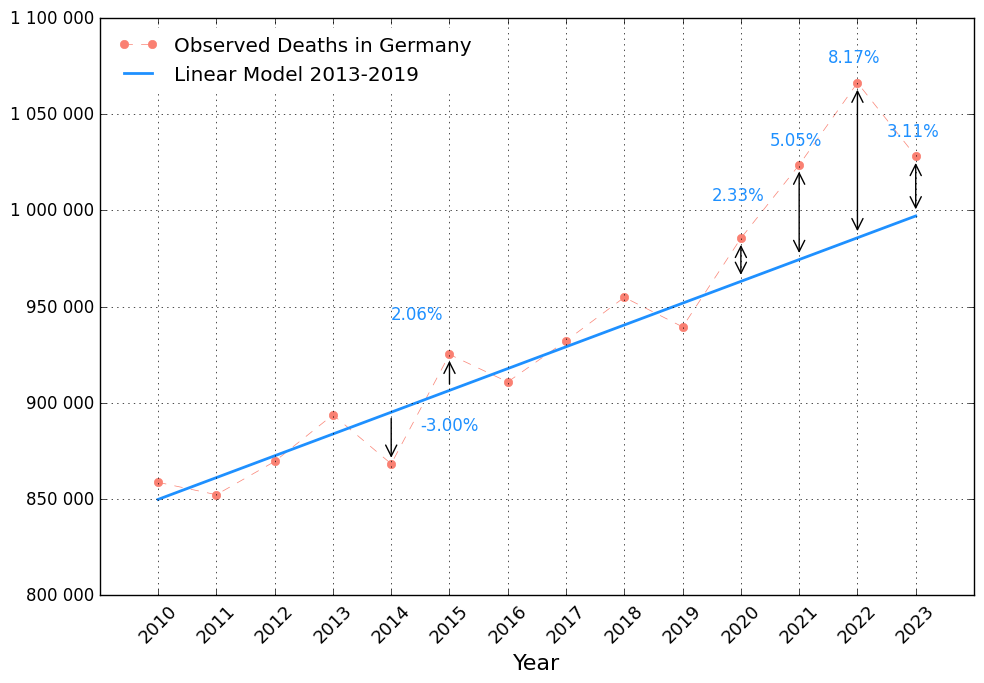

Write Python code to recreate this figure.
# -*- coding: utf-8 -*-
"""
Created on Fri Jan 27 13:51:19 2023

@author: Martin Sauter
"""



import numpy as np
import matplotlib.pyplot as plt
import matplotlib.patches as patches
from matplotlib.ticker import FuncFormatter




def format_func(value, tick_number):
    return f'{value:,.0f}'.replace(',', ' ')  
    # Umständlich Tausendertrennzeichen, ohne Dezimalstellen



###########################################
colors=["red","green","blue","gold","magenta","cyan","black","grey","gold","indigo","lightgreen"]

# def psc(x,xref):
#    #print(x[1])
#    ret=[]
#    for k in np.linspace(0,2,3):
#         #print(k)
#         tmp=100*(x[int(k)]/xref[int(k)]-1)
#         #print(tmp)
#         ret.append(tmp)
#    return ret


j=np.linspace(2010,2023,14)
t=np.asarray([858768,852328,869582,893825,868356,
               925200,910902,932272,954874,939520,
               985572,1023687,1066341,1028206])

################################
plt.figure(figsize=(10,7),dpi=100)
plt.clf()
plt.style.use("classic")
plt.rcParams['font.family'] = 'Arial'

plt.xlim(2009,2024)
plt.ylim(8e5,1.1e6)

plt.plot(j,t,linestyle="--",lw=0.5,marker="o",color="salmon",
         label="Observed Deaths in Germany",
         markeredgecolor="salmon")

plt.grid(True,color="black",linewidth=0.5)

ax = plt.gca()
ax.set_xticks(np.linspace(2010,2023,14).astype(int))
ax.set_xticklabels(np.linspace(2010,2023,14).astype(int),
                   fontsize=13,rotation=45)

ax.set_yticks(np.linspace(8e5,1.1e6,7))

# Formatter für die y-Achse setzen
ax.yaxis.set_major_formatter(FuncFormatter(format_func))


plt.xlabel("Year",fontsize="16")
ax.spines[:].set_color('black')

f1= 951834+11328*(j-2019)


plt.plot(j,f1,marker="",linewidth=2,
             label="Linear Model 2013-2019 ",
             ls="-",color="dodgerblue",alpha=1)
   
##############################################################
#
# P-score und Pfeile

psc=(t/f1-1)*100

rel1,rel2=psc[4],psc[5]
r1 = patches.FancyArrowPatch((2014,t[4]*1.002), (2014,f1[4]*0.998), 
                              arrowstyle='<-', mutation_scale=20)
ax.add_patch(r1)

r2 = patches.FancyArrowPatch((2015,f1[5]*1.002), (2015,t[5]*0.998), 
                              arrowstyle='->', mutation_scale=20)
ax.add_patch(r2)

z1,z2=f"{rel1:.2f}%",f"{rel2:.2f}%"

ax.annotate(z1,(2014.5,t[4]*1.02),color="dodgerblue")
ax.annotate(z2,(2014,t[5]*1.02),color="dodgerblue")
#-----------------------------------------
psc1,psc2,psc3,psc4=psc[-4],psc[-3],psc[-2],psc[-1]

p4 = patches.FancyArrowPatch((2023,f1[-1]*1.002), (2023,t[-1]*0.998), 
                              arrowstyle='<->', mutation_scale=20)
ax.add_patch(p4)

p3 = patches.FancyArrowPatch((2022,f1[-2]*1.002), (2022,t[-2]*0.998), 
                              arrowstyle='<->', mutation_scale=20)
ax.add_patch(p3)

p2 = patches.FancyArrowPatch((2021,f1[-3]*1.002), (2021,t[-3]*0.998), 
                              arrowstyle='<->', mutation_scale=20)
ax.add_patch(p2)

p1 = patches.FancyArrowPatch((2020,f1[-4]*1.002), (2020,t[-4]*0.998), 
                              arrowstyle='<->', mutation_scale=20)
ax.add_patch(p1)

# z0="Rel. Excess" 
z4=f"{psc4:.2f}%"
z3=f"{psc3:.2f}%"
z2=f"{psc2:.2f}%"
z1=f"{psc1:.2f}%"

#ax.annotate(f"Rel. Excess: {p3:.2f}%",(2021,t[-1]*1.01))
ax.annotate(z1,(2019.5,t[-4]*1.02),color="dodgerblue")
ax.annotate(z2,(2020.5,t[-3]*1.01),color="dodgerblue")
ax.annotate(z3,(2021.5,t[-2]*1.01),color="dodgerblue")
ax.annotate(z4,(2022.5,t[-1]*1.01),color="dodgerblue")




#################################################################

plt.legend(loc="upper left",facecolor="white",
           edgecolor="white")

plt.tight_layout()






#plt.savefig("de fit 13-19 inkl psc.png")
